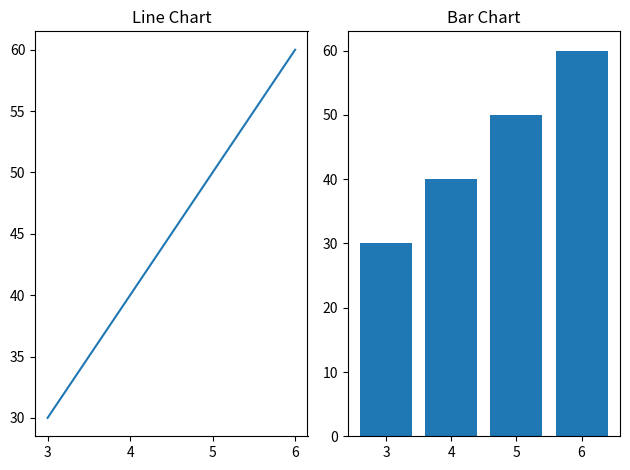

This figure's Python source:
import matplotlib.pyplot as plt
x=[3,4,5,6]
y =[30,40,50,60]

plt.subplot(1,2,1) #1st row, 2nd column and 3rd position
plt.plot(x,y)
plt.title('Line Chart')

plt.subplot(1,2,2) # side by side new plot
plt.bar(x,y)
plt.title("Bar Chart")

plt.tight_layout()
plt.show()
